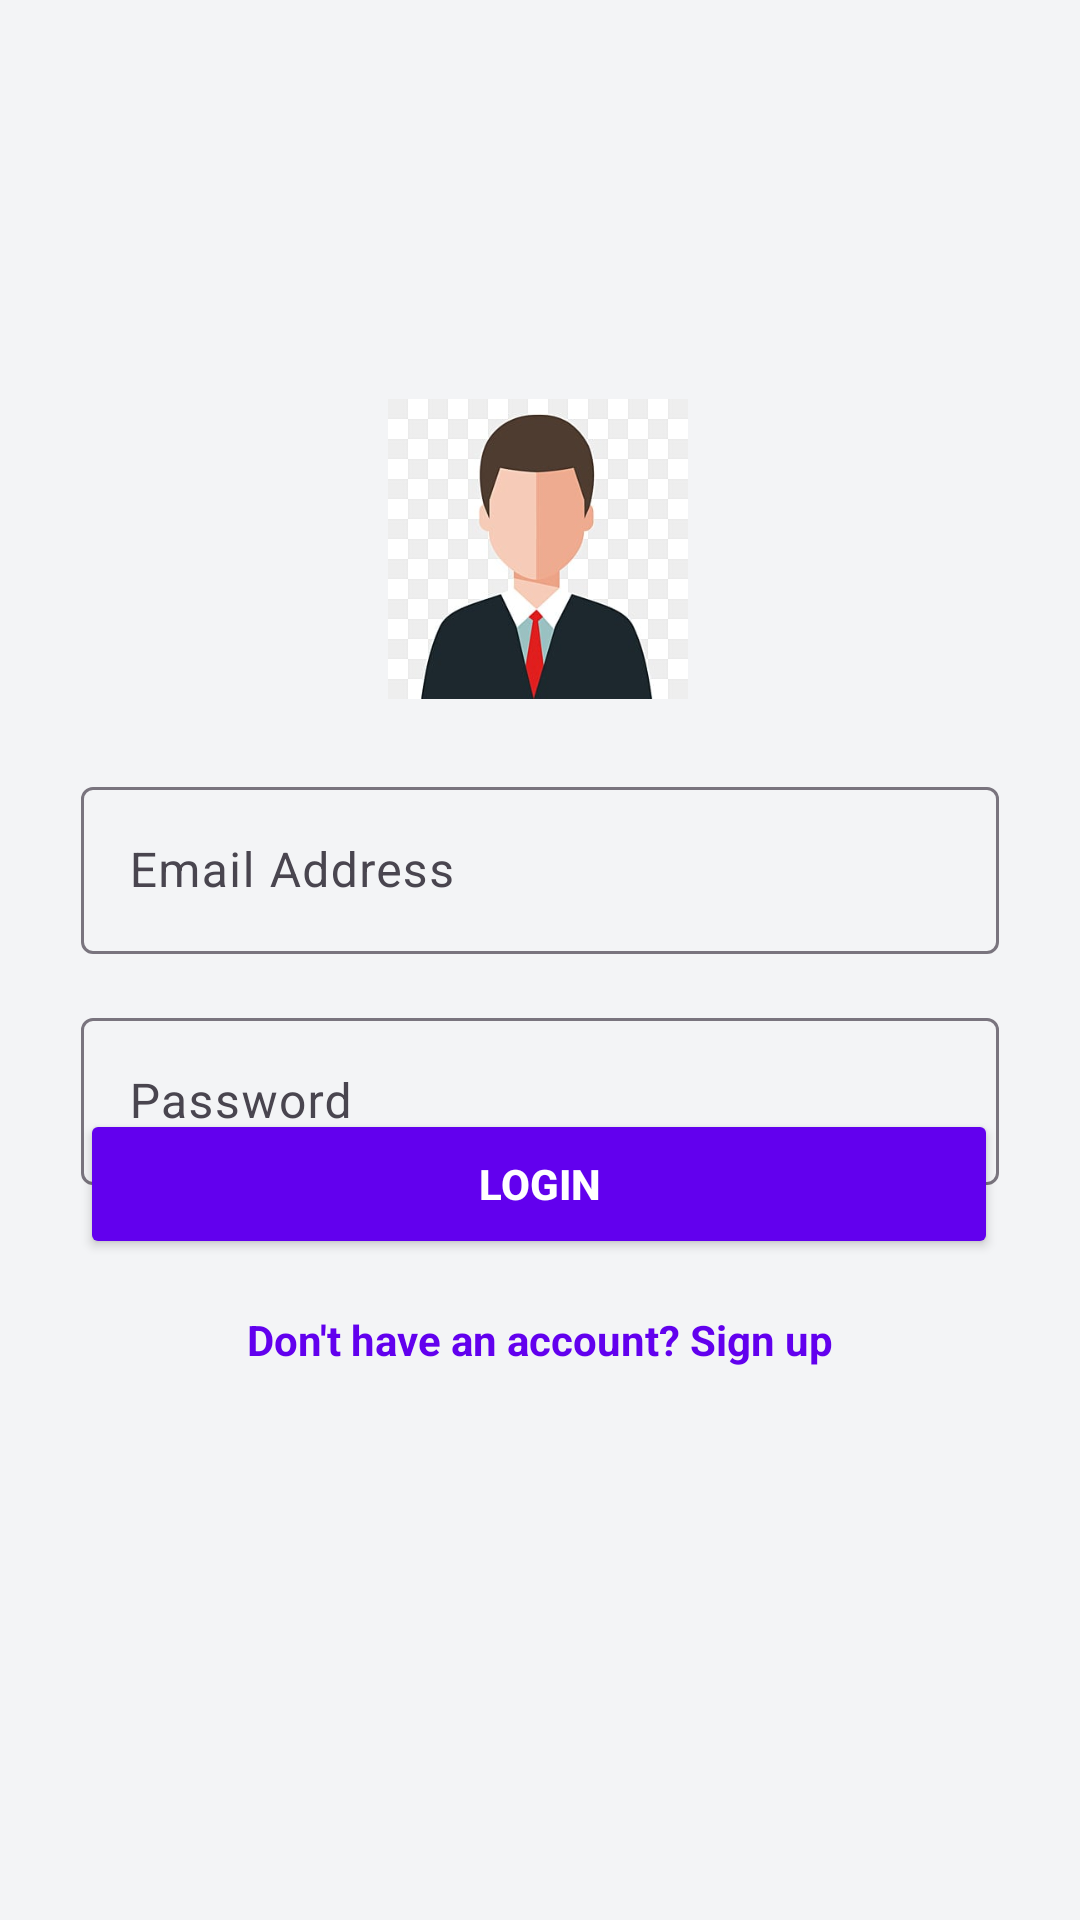

Reconstruct the res/layout file that produces this screen, plus the resources it refers to.
<!-- AndroidManifest.xml: application theme Theme.Tracking -->
<!-- res/layout/activity_sign_in.xml -->
<?xml version="1.0" encoding="utf-8"?>
<androidx.constraintlayout.widget.ConstraintLayout xmlns:android="http://schemas.android.com/apk/res/android"
    xmlns:app="http://schemas.android.com/apk/res-auto"
    xmlns:tools="http://schemas.android.com/tools"
    android:layout_width="match_parent"
    android:layout_height="match_parent"
    android:background="#F3F4F6">

    

    

    <ImageView
        android:id="@+id/ivLogo"
        android:layout_width="100dp"
        android:layout_height="100dp"
        android:layout_marginTop="40dp"
        android:contentDescription="App Logo"
        android:src="@drawable/logo"
        app:layout_constraintBottom_toBottomOf="parent"
        app:layout_constraintEnd_toEndOf="parent"
        app:layout_constraintHorizontal_bias="0.498"
        app:layout_constraintStart_toStartOf="parent"
        app:layout_constraintTop_toTopOf="parent"
        app:layout_constraintVertical_bias="0.186" />

    <com.google.android.material.textfield.TextInputLayout
        android:id="@+id/emailInputLayout"
        android:layout_width="0dp"
        android:layout_height="wrap_content"
        android:layout_marginTop="24dp"
        android:hint="Email Address"
        app:layout_constraintEnd_toEndOf="parent"
        app:layout_constraintStart_toStartOf="parent"
        app:layout_constraintTop_toBottomOf="@id/ivLogo"
        app:layout_constraintWidth_percent="0.85">

        <com.google.android.material.textfield.TextInputEditText
            android:id="@+id/etEmail"
            android:layout_width="match_parent"
            android:layout_height="wrap_content"
            android:inputType="textEmailAddress"
            android:textColor="@android:color/black"
            android:textSize="16sp" />
    </com.google.android.material.textfield.TextInputLayout>

    
    <com.google.android.material.textfield.TextInputLayout
        android:id="@+id/passwordInputLayout"
        android:layout_width="0dp"
        android:layout_height="wrap_content"
        android:layout_marginTop="16dp"
        android:hint="Password"
        app:layout_constraintEnd_toEndOf="parent"
        app:layout_constraintStart_toStartOf="parent"
        app:layout_constraintTop_toBottomOf="@id/emailInputLayout"
        app:layout_constraintWidth_percent="0.85">

        <com.google.android.material.textfield.TextInputEditText
            android:id="@+id/etPassword"
            android:layout_width="match_parent"
            android:layout_height="wrap_content"
            android:inputType="textPassword"
            android:textColor="@android:color/black"
            android:textSize="16sp" />
    </com.google.android.material.textfield.TextInputLayout>

    

    

    <Button
        android:id="@+id/btnLogin"
        android:layout_width="0dp"
        android:layout_height="50dp"
        android:layout_marginTop="64dp"
        android:backgroundTint="#6200EE"
        android:text="Login"
        android:textColor="#FFFFFF"
        android:textStyle="bold"
        app:layout_constraintBottom_toBottomOf="parent"
        app:layout_constraintEnd_toEndOf="parent"
        app:layout_constraintHorizontal_bias="0.491"
        app:layout_constraintStart_toStartOf="parent"
        app:layout_constraintTop_toTopOf="parent"
        app:layout_constraintVertical_bias="0.581"
        app:layout_constraintWidth_percent="0.85" />

    <TextView
        android:id="@+id/tvSignUp"
        android:layout_width="wrap_content"
        android:layout_height="wrap_content"
        android:layout_marginTop="160dp"
        android:text="Don't have an account? Sign up"
        android:textColor="#6200EE"
        android:textStyle="bold"
        app:layout_constraintBottom_toBottomOf="parent"
        app:layout_constraintEnd_toEndOf="parent"
        app:layout_constraintStart_toStartOf="parent"
        app:layout_constraintTop_toTopOf="parent"
        app:layout_constraintVertical_bias="0.601" />

</androidx.constraintlayout.widget.ConstraintLayout>
<!-- resources referenced by this layout -->
<resources>
  <!-- drawable logo: png bitmap (drawable, 9064 bytes) -->
  <style name="Theme.Tracking" parent="Base.Theme.Tracking" />
  <style name="Base.Theme.Tracking" parent="Theme.Material3.DayNight.NoActionBar">
          
          
      </style>
</resources>
